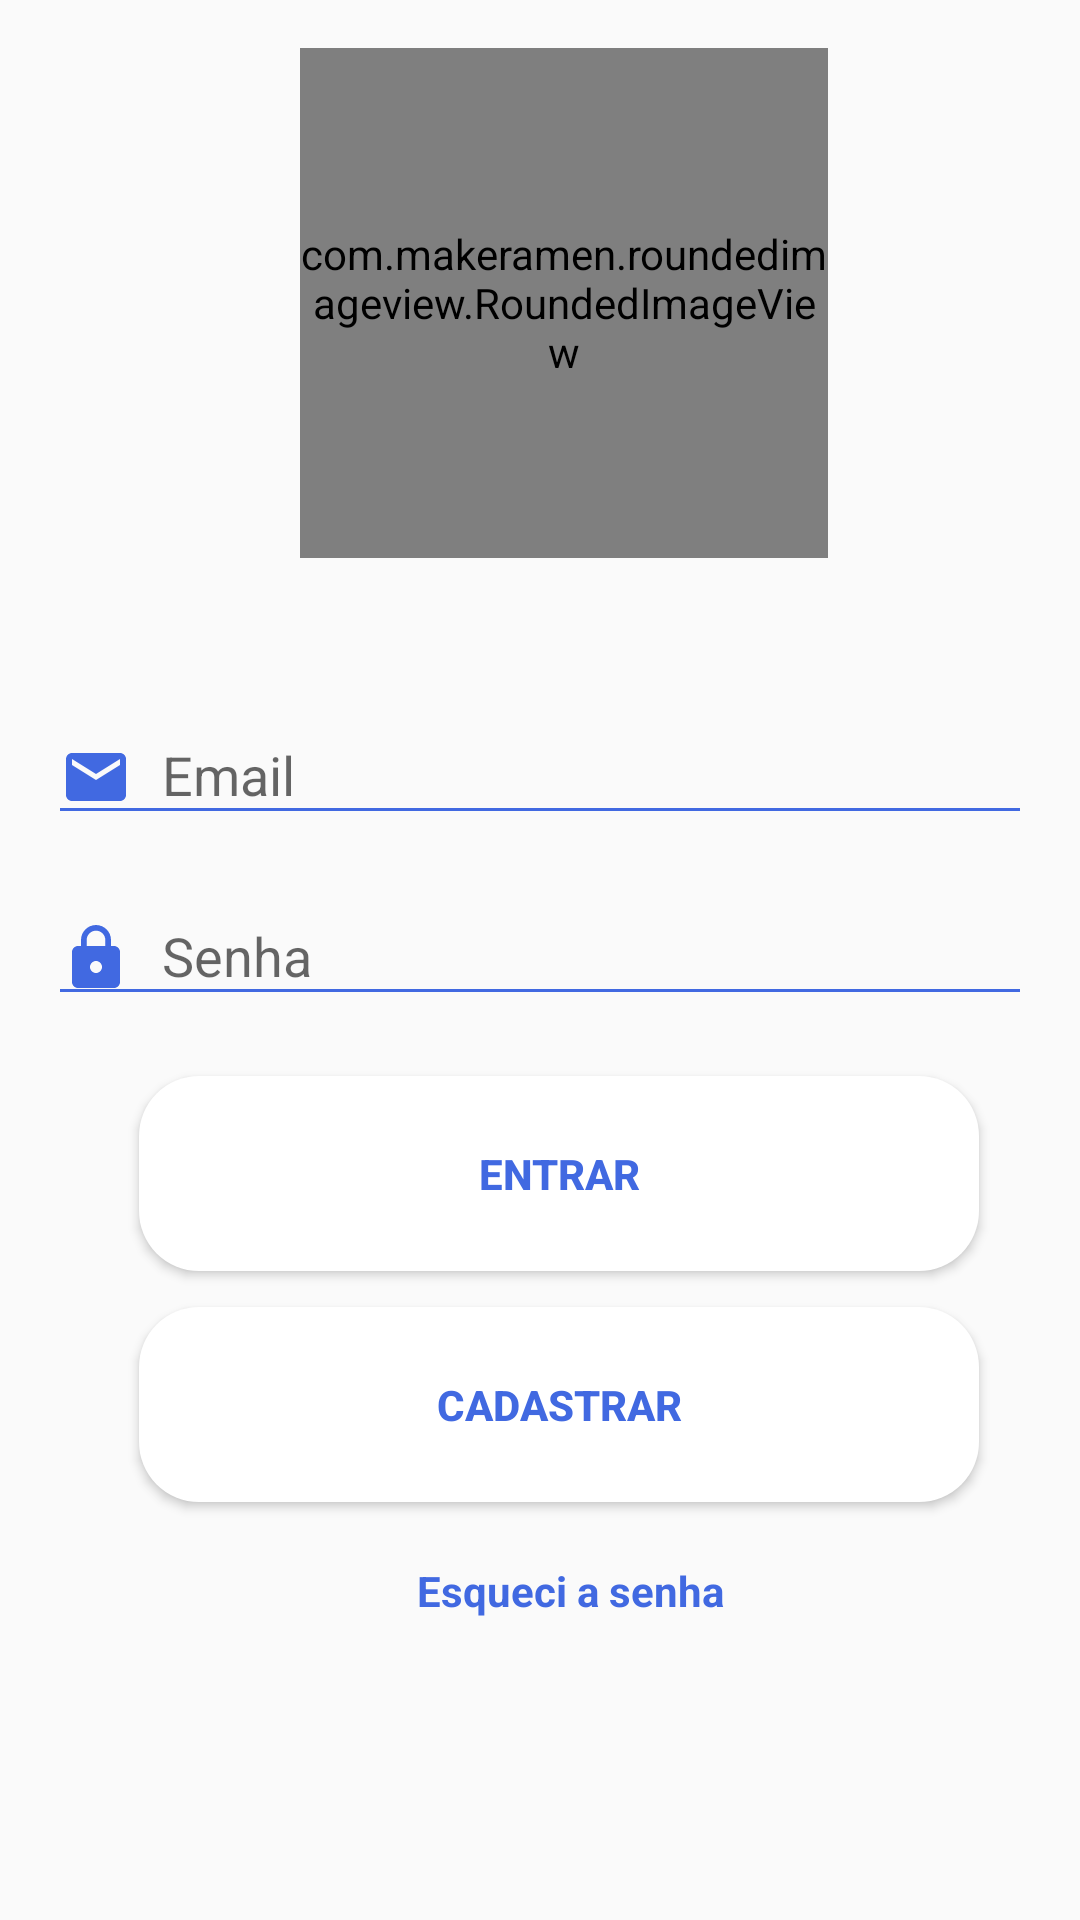

This screen was rendered from an Android layout file. Write that file and the resources it references.
<!-- AndroidManifest.xml: application theme AppTheme -->
<!-- res/layout/login_activity.xml -->
<?xml version="1.0" encoding="utf-8"?>
<android.support.constraint.ConstraintLayout xmlns:android="http://schemas.android.com/apk/res/android"
    xmlns:app="http://schemas.android.com/apk/res-auto"
    xmlns:tools="http://schemas.android.com/tools"
    android:layout_width="match_parent"
    android:layout_height="match_parent">


    <com.makeramen.roundedimageview.RoundedImageView
        android:id="@+id/imageView1"
        android:layout_width="176dp"
        android:layout_height="170dp"
        android:layout_gravity="center"
        android:layout_marginStart="8dp"
        android:layout_marginLeft="8dp"
        android:layout_marginTop="16dp"
        android:layout_marginEnd="8dp"
        android:layout_marginRight="8dp"
        android:scaleType="fitXY"
        android:src="@drawable/ic_ilhacisneclub_image"
        app:layout_constraintEnd_toEndOf="parent"
        app:layout_constraintHorizontal_bias="0.547"
        app:layout_constraintStart_toStartOf="parent"
        app:layout_constraintTop_toTopOf="parent"
        app:riv_border_color="@color/colorPrimaryDark"
        app:riv_border_width="2dip"
        app:riv_corner_radius="30dip"
        app:riv_mutate_background="true"
        app:riv_oval="true"
        app:riv_tile_mode="repeat"
        tools:ignore="VectorDrawableCompat" />

    <android.support.design.widget.TextInputLayout
        android:id="@+id/text_input_layout_1"
        android:layout_width="0dp"
        android:layout_height="wrap_content"
        android:layout_marginStart="8dp"
        android:layout_marginLeft="8dp"
        android:layout_marginTop="40dp"
        android:layout_marginEnd="8dp"
        android:layout_marginRight="8dp"
        app:layout_constraintEnd_toEndOf="parent"
        app:layout_constraintHorizontal_bias="0.0"
        app:layout_constraintStart_toStartOf="parent"
        app:layout_constraintTop_toBottomOf="@+id/imageView1">

        <EditText
            android:id="@+id/edit_text_email_login"
            android:layout_width="match_parent"
            android:layout_height="match_parent"
            android:layout_marginStart="8dp"
            android:layout_marginLeft="8dp"
            android:layout_marginTop="12dp"
            android:layout_marginEnd="8dp"
            android:layout_marginRight="8dp"
            android:backgroundTint="@color/colorPrimaryDark"
            android:drawableLeft="@drawable/ic_email"
            android:drawablePadding="10dp"
            android:ems="10"
            android:hint="Email"
            android:inputType="textEmailAddress"
            app:layout_constraintEnd_toEndOf="parent"
            app:layout_constraintStart_toStartOf="parent"
            app:layout_constraintTop_toBottomOf="@+id/edit_text_email_login" />
    </android.support.design.widget.TextInputLayout>

    <android.support.design.widget.TextInputLayout
        android:id="@+id/text_input_layout_2"
        android:layout_width="0dp"
        android:layout_height="wrap_content"
        android:layout_marginStart="8dp"
        android:layout_marginLeft="8dp"
        android:layout_marginTop="8dp"
        android:layout_marginEnd="8dp"
        android:layout_marginRight="8dp"
        app:layout_constraintEnd_toEndOf="parent"
        app:layout_constraintHorizontal_bias="0.0"
        app:layout_constraintStart_toStartOf="parent"
        app:layout_constraintTop_toBottomOf="@+id/text_input_layout_1"
        tools:ignore="MissingConstraints">

        <android.support.design.widget.TextInputEditText
            android:id="@+id/edit_text_senha_login"
            android:layout_width="match_parent"
            android:layout_height="match_parent"
            android:layout_marginStart="8dp"
            android:layout_marginLeft="8dp"
            android:layout_marginTop="12dp"
            android:layout_marginEnd="8dp"
            android:layout_marginRight="8dp"
            android:backgroundTint="@color/colorPrimaryDark"
            android:drawableLeft="@drawable/ic_password"
            android:drawablePadding="10dp"
            android:ems="10"
            android:hint="Senha"
            android:inputType="textPassword"
            app:layout_constraintEnd_toEndOf="parent"
            app:layout_constraintStart_toStartOf="parent"
            app:layout_constraintTop_toBottomOf="@+id/edit_text_email_login" />
    </android.support.design.widget.TextInputLayout>

    <Button
        android:id="@+id/btn_entrar_login"
        android:layout_width="280dp"
        android:layout_height="65dp"
        android:layout_marginStart="8dp"
        android:layout_marginLeft="8dp"
        android:layout_marginTop="20dp"
        android:layout_marginEnd="8dp"
        android:layout_marginRight="8dp"
        android:background="@drawable/custom_buttons"
        android:gravity="center"
        android:text="Entrar"
        android:textColor="@color/colorPrimaryDark"
        android:textStyle="bold"
        app:layout_constraintEnd_toEndOf="parent"
        app:layout_constraintHorizontal_bias="0.6"
        app:layout_constraintStart_toStartOf="parent"
        app:layout_constraintTop_toBottomOf="@+id/text_input_layout_2" />

    <Button
        android:id="@+id/btn_ir_cadastrar_login"
        android:layout_width="280dp"
        android:layout_height="65dp"
        android:layout_marginStart="8dp"
        android:layout_marginLeft="8dp"
        android:layout_marginTop="12dp"
        android:layout_marginEnd="8dp"
        android:layout_marginRight="8dp"
        android:background="@drawable/custom_buttons"
        android:text="CADASTRAR"
        android:textColor="@color/colorPrimaryDark"
        android:textStyle="bold"
        app:layout_constraintEnd_toEndOf="parent"
        app:layout_constraintHorizontal_bias="0.6"
        app:layout_constraintStart_toStartOf="parent"
        app:layout_constraintTop_toBottomOf="@+id/btn_entrar_login" />

    <TextView
        android:id="@+id/txt_view_resetar_senha"
        android:layout_width="wrap_content"
        android:layout_height="wrap_content"
        android:layout_marginStart="8dp"
        android:layout_marginLeft="8dp"
        android:layout_marginTop="20dp"
        android:layout_marginEnd="8dp"
        android:gravity="center_vertical"
        android:text="Esqueci a senha"
        android:textColor="@color/colorPrimaryDark"
        android:textStyle="bold"
        app:layout_constraintEnd_toEndOf="parent"
        app:layout_constraintHorizontal_bias="0.542"
        app:layout_constraintStart_toStartOf="parent"
        app:layout_constraintTop_toBottomOf="@+id/btn_ir_cadastrar_login" />

</android.support.constraint.ConstraintLayout>
<!-- resources referenced by this layout -->
<resources>
  <color name="colorPrimaryDark">#4169E1</color>
  <!-- drawable custom_buttons (drawable) -->
  <?xml version="1.0" encoding="utf-8"?>
  <shape xmlns:android="http://schemas.android.com/apk/res/android"
      android:shape="rectangle">
  
      <solid android:color="#ffff"/>
      <corners android:radius="20dp"></corners>
  </shape>
  <!-- drawable ic_email (drawable) -->
  <vector android:height="24dp" android:tint="#4169E1"
      android:viewportHeight="24.0" android:viewportWidth="24.0"
      android:width="24dp" xmlns:android="http://schemas.android.com/apk/res/android">
      <path android:fillColor="#FF000000" android:pathData="M20,4L4,4c-1.1,0 -1.99,0.9 -1.99,2L2,18c0,1.1 0.9,2 2,2h16c1.1,0 2,-0.9 2,-2L22,6c0,-1.1 -0.9,-2 -2,-2zM20,8l-8,5 -8,-5L4,6l8,5 8,-5v2z"/>
  </vector>
  <!-- drawable ic_ilhacisneclub_image: vector/xml drawable (drawable, 7587 chars, omitted) -->
  <!-- drawable ic_password (drawable) -->
  <vector android:height="24dp" android:tint="#4169E1"
      android:viewportHeight="24.0" android:viewportWidth="24.0"
      android:width="24dp" xmlns:android="http://schemas.android.com/apk/res/android">
      <path android:fillColor="#FF000000" android:pathData="M18,8h-1L17,6c0,-2.76 -2.24,-5 -5,-5S7,3.24 7,6v2L6,8c-1.1,0 -2,0.9 -2,2v10c0,1.1 0.9,2 2,2h12c1.1,0 2,-0.9 2,-2L20,10c0,-1.1 -0.9,-2 -2,-2zM12,17c-1.1,0 -2,-0.9 -2,-2s0.9,-2 2,-2 2,0.9 2,2 -0.9,2 -2,2zM15.1,8L8.9,8L8.9,6c0,-1.71 1.39,-3.1 3.1,-3.1 1.71,0 3.1,1.39 3.1,3.1v2z"/>
  </vector>
  <style name="AppTheme" parent="@style/Theme.AppCompat.Light.NoActionBar">
          
          <item name="colorPrimary">@color/colorPrimaryDark</item>
          <item name="colorPrimaryDark">@color/colorPrimaryDark</item>
          <item name="colorAccent">@color/colorAccent</item>
      </style>
  <color name="colorAccent">#4169E1</color>
</resources>
